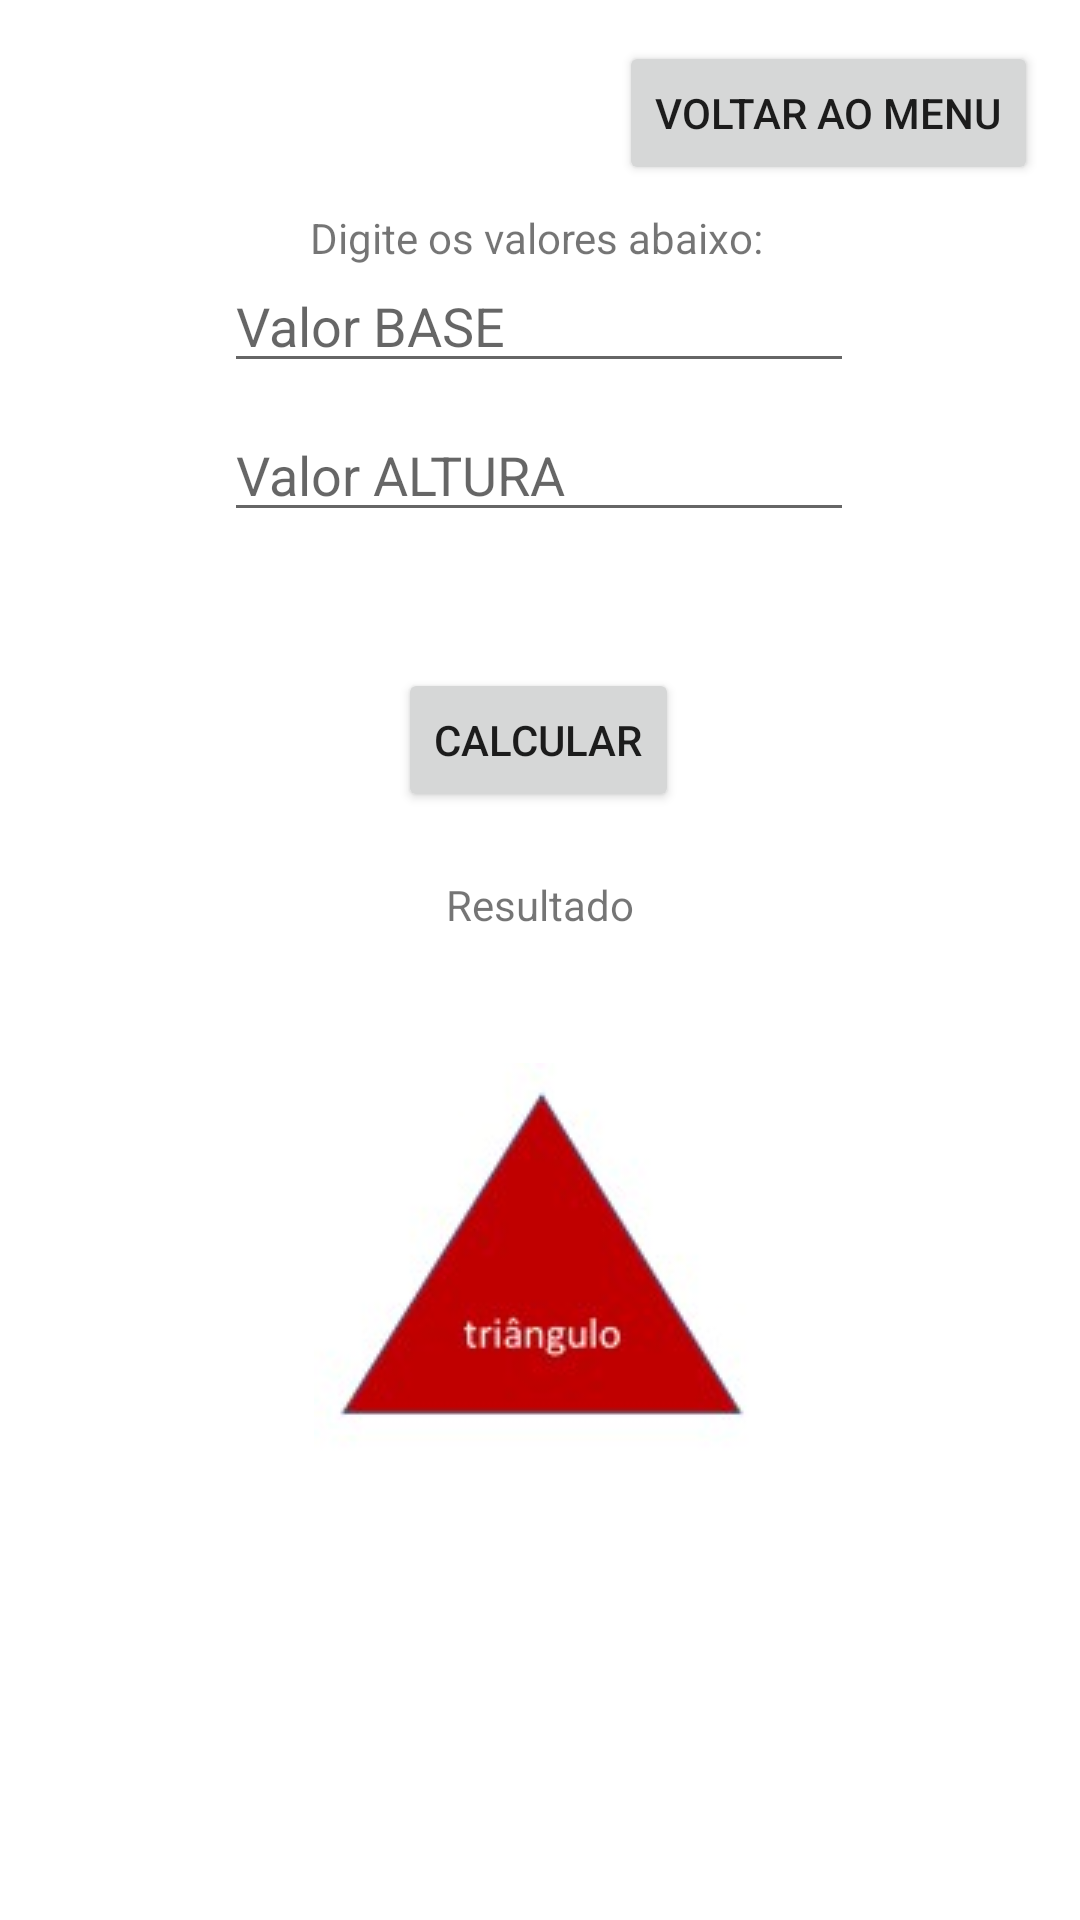

Android layout source for this screen:
<!-- AndroidManifest.xml: application theme Theme.CalculadoraGeometrica -->
<!-- res/layout/activity_triangulo.xml -->
<?xml version="1.0" encoding="utf-8"?>
<androidx.constraintlayout.widget.ConstraintLayout xmlns:android="http://schemas.android.com/apk/res/android"
    xmlns:app="http://schemas.android.com/apk/res-auto"
    xmlns:tools="http://schemas.android.com/tools"
    android:layout_width="match_parent"
    android:layout_height="match_parent"
    tools:context=".triangulo">

    <Button
        android:id="@+id/buttonVoltar6"
        android:layout_width="wrap_content"
        android:layout_height="wrap_content"
        android:text="Voltar ao MENU"
        app:layout_constraintBottom_toBottomOf="parent"
        app:layout_constraintEnd_toEndOf="parent"
        app:layout_constraintHorizontal_bias="0.936"
        app:layout_constraintStart_toStartOf="parent"
        app:layout_constraintTop_toTopOf="parent"
        app:layout_constraintVertical_bias="0.023" />

    <EditText
        android:id="@+id/editTextTextAltura"
        android:layout_width="wrap_content"
        android:layout_height="wrap_content"
        android:ems="10"
        android:hint="Valor ALTURA"
        android:inputType="textPersonName"
        app:layout_constraintBottom_toBottomOf="parent"
        app:layout_constraintEnd_toEndOf="parent"
        app:layout_constraintHorizontal_bias="0.497"
        app:layout_constraintStart_toStartOf="parent"
        app:layout_constraintTop_toTopOf="parent"
        app:layout_constraintVertical_bias="0.227" />

    <TextView
        android:id="@+id/textView3"
        android:layout_width="wrap_content"
        android:layout_height="wrap_content"
        android:text="Digite os valores abaixo:"
        app:layout_constraintBottom_toBottomOf="parent"
        app:layout_constraintEnd_toEndOf="parent"
        app:layout_constraintHorizontal_bias="0.494"
        app:layout_constraintStart_toStartOf="parent"
        app:layout_constraintTop_toTopOf="parent"
        app:layout_constraintVertical_bias="0.112" />

    <EditText
        android:id="@+id/editTextTextBase"
        android:layout_width="wrap_content"
        android:layout_height="wrap_content"
        android:ems="10"
        android:hint="Valor BASE"
        android:inputType="textPersonName"
        app:layout_constraintBottom_toBottomOf="parent"
        app:layout_constraintEnd_toEndOf="parent"
        app:layout_constraintHorizontal_bias="0.497"
        app:layout_constraintStart_toStartOf="parent"
        app:layout_constraintTop_toTopOf="parent"
        app:layout_constraintVertical_bias="0.144" />

    <TextView
        android:id="@+id/textViewResultado2"
        android:layout_width="wrap_content"
        android:layout_height="wrap_content"
        android:text="Resultado"
        app:layout_constraintBottom_toBottomOf="parent"
        app:layout_constraintEnd_toEndOf="parent"
        app:layout_constraintStart_toStartOf="parent"
        app:layout_constraintTop_toTopOf="parent"
        app:layout_constraintVertical_bias="0.47" />

    <Button
        android:id="@+id/button2"
        android:layout_width="wrap_content"
        android:layout_height="wrap_content"
        android:text="CALCULAR"
        app:layout_constraintBottom_toBottomOf="parent"
        app:layout_constraintEnd_toEndOf="parent"
        app:layout_constraintHorizontal_bias="0.498"
        app:layout_constraintStart_toStartOf="parent"
        app:layout_constraintTop_toTopOf="parent"
        app:layout_constraintVertical_bias="0.376" />

    <ImageView
        android:id="@+id/imageView2"
        android:layout_width="wrap_content"
        android:layout_height="wrap_content"
        app:layout_constraintBottom_toBottomOf="parent"
        app:layout_constraintEnd_toEndOf="parent"
        app:layout_constraintHorizontal_bias="0.498"
        app:layout_constraintStart_toStartOf="parent"
        app:layout_constraintTop_toTopOf="parent"
        app:layout_constraintVertical_bias="0.696"
        app:srcCompat="@drawable/triangulo" />

</androidx.constraintlayout.widget.ConstraintLayout>
<!-- resources referenced by this layout -->
<resources>
  <!-- drawable triangulo: jpg bitmap (drawable-v24, 4174 bytes) -->
  <style name="Theme.CalculadoraGeometrica" parent="Theme.MaterialComponents.DayNight.DarkActionBar">
          
          <item name="colorPrimary">@color/purple_500</item>
          <item name="colorPrimaryVariant">@color/purple_700</item>
          <item name="colorOnPrimary">@color/white</item>
          
          <item name="colorSecondary">@color/teal_200</item>
          <item name="colorSecondaryVariant">@color/teal_700</item>
          <item name="colorOnSecondary">@color/black</item>
          
          <item name="android:statusBarColor" tools:targetApi="l">?attr/colorPrimaryVariant</item>
          
      </style>
  <!-- not gathered from this repository: default colours our renderer supplied (Android Studio template values) -->
  <color name="purple_500">#FF6200EE</color>
  <color name="purple_700">#FF3700B3</color>
  <color name="teal_200">#FF03DAC5</color>
  <color name="teal_700">#FF018786</color>
  <color name="black">#FF000000</color>
  <color name="white">#FFFFFFFF</color>
</resources>
